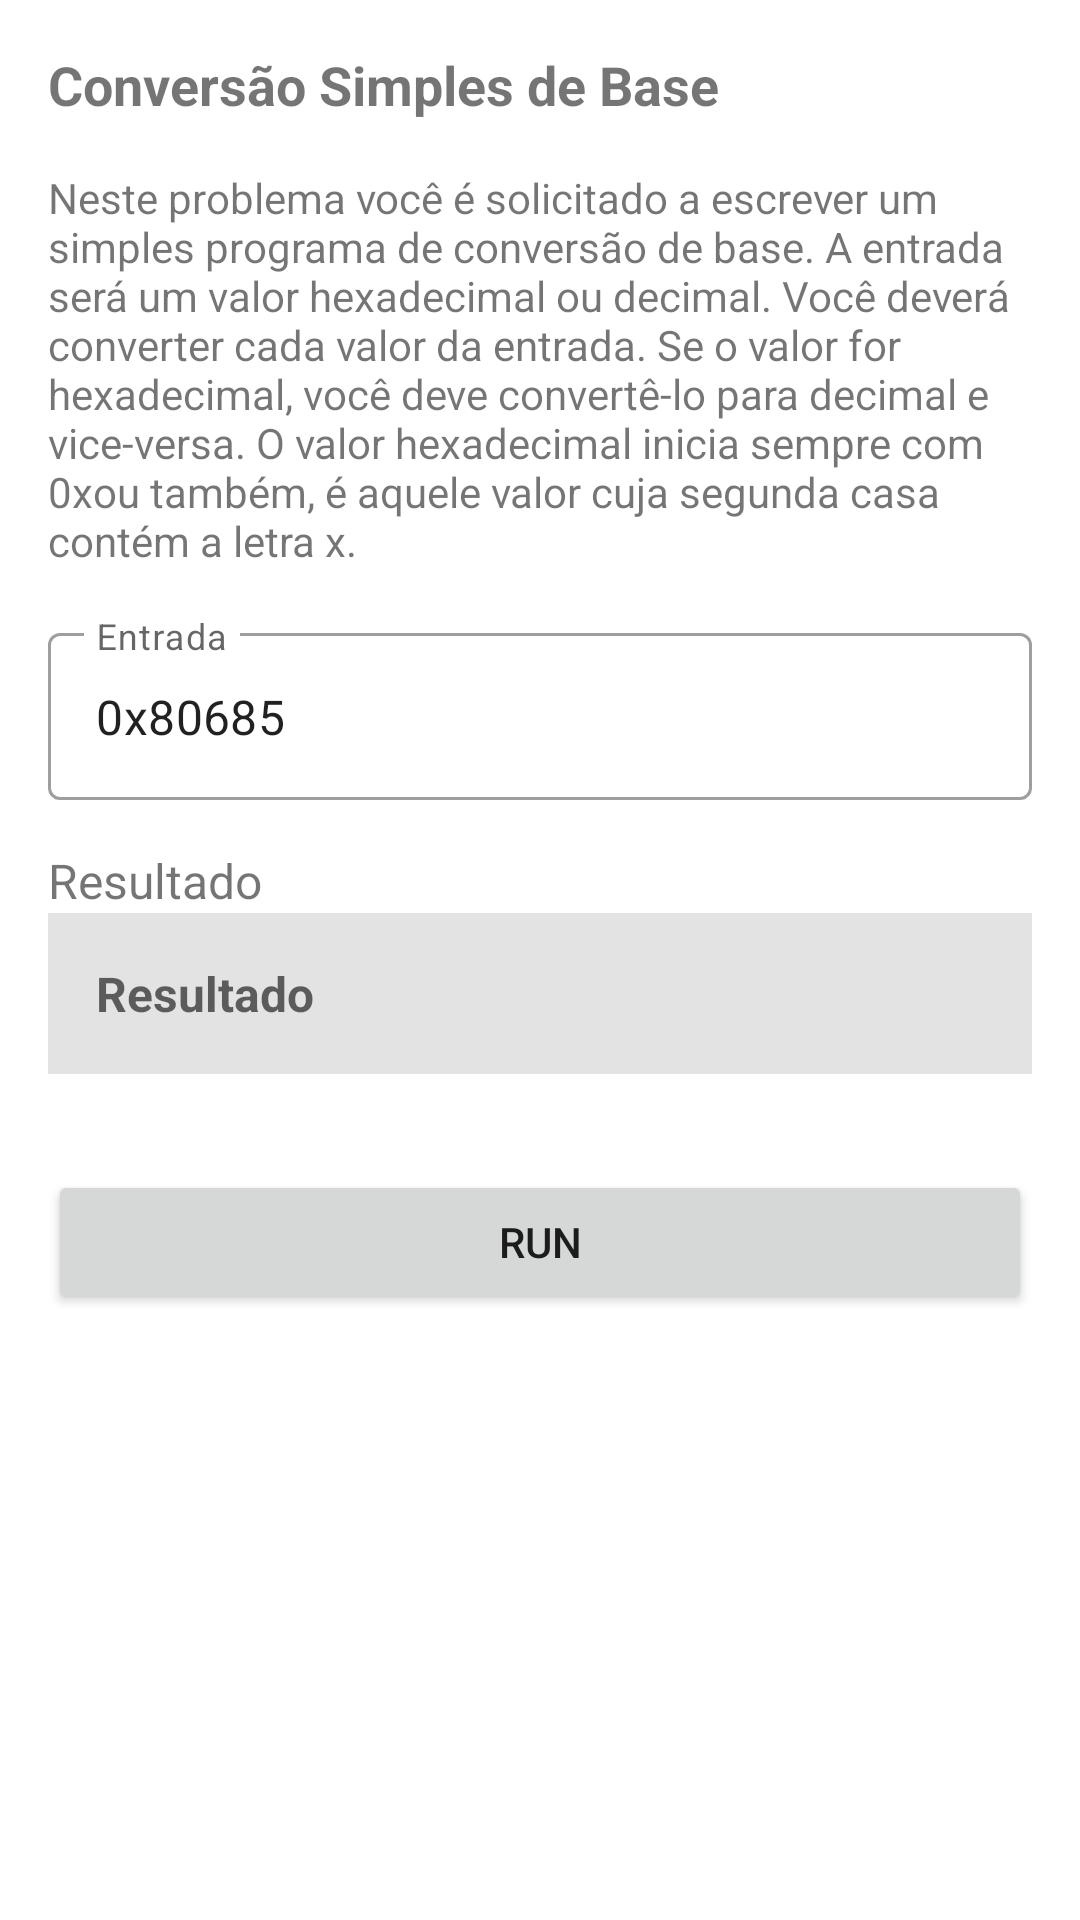

Write the Android layout XML for this screen, with the resource values it uses.
<!-- AndroidManifest.xml: application theme Theme.BootcampEveris -->
<!-- res/layout/challenge10_fragment.xml -->
<?xml version="1.0" encoding="utf-8"?>
<androidx.core.widget.NestedScrollView xmlns:android="http://schemas.android.com/apk/res/android"
    xmlns:app="http://schemas.android.com/apk/res-auto"
    xmlns:tools="http://schemas.android.com/tools"
    android:layout_width="match_parent"
    android:layout_height="match_parent"
    tools:context=".ui.challenge10.Challenge10Fragment">

    <androidx.constraintlayout.widget.ConstraintLayout
        android:layout_width="match_parent"
        android:layout_height="wrap_content"
        android:padding="16dp">

        <TextView
            android:id="@+id/text_title"
            android:layout_width="wrap_content"
            android:layout_height="wrap_content"
            android:text="@string/text_title_name_challenge10"
            android:textSize="18sp"
            android:textStyle="bold"
            app:layout_constraintStart_toStartOf="parent"
            app:layout_constraintTop_toTopOf="parent" />

        <TextView
            android:id="@+id/text_description"
            android:layout_width="0dp"
            android:layout_height="wrap_content"
            android:layout_marginTop="16dp"
            android:text="@string/text_description_challenge10"
            app:layout_constraintEnd_toEndOf="parent"
            app:layout_constraintStart_toStartOf="parent"
            app:layout_constraintTop_toBottomOf="@+id/text_title" />

        <com.google.android.material.textfield.TextInputLayout
            android:id="@+id/input_layout"
            style="@style/Widget.MaterialComponents.TextInputLayout.OutlinedBox"
            android:layout_width="0dp"
            android:layout_height="wrap_content"
            android:layout_marginTop="16dp"
            android:layout_weight="1"
            android:hint="@string/text_input_challenge"
            app:boxBackgroundColor="@null"
            app:hintAnimationEnabled="true"
            app:layout_constraintEnd_toEndOf="parent"
            app:layout_constraintStart_toStartOf="parent"
            app:layout_constraintTop_toBottomOf="@+id/text_description"
            tools:ignore="HardcodedText">

            <com.google.android.material.textfield.TextInputEditText
                android:id="@+id/input"
                android:layout_width="match_parent"
                android:layout_height="wrap_content"
                android:importantForAutofill="no"
                android:text="0x80685"
                tools:ignore="HardcodedText" />

        </com.google.android.material.textfield.TextInputLayout>

        <TextView
            android:id="@+id/text_result_title"
            android:layout_width="wrap_content"
            android:layout_height="wrap_content"
            android:layout_marginTop="16dp"
            android:text="@string/text_result_challenge"
            android:textSize="16sp"
            app:layout_constraintStart_toStartOf="parent"
            app:layout_constraintTop_toBottomOf="@+id/input_layout" />

        <TextView
            android:id="@+id/text_result"
            android:layout_width="0dp"
            android:layout_height="wrap_content"
            android:background="#E3E3E3"
            android:gravity="center_vertical"
            android:hint="@string/text_result_challenge"
            android:padding="16dp"
            android:textSize="16sp"
            android:textStyle="bold"
            app:layout_constraintEnd_toEndOf="parent"
            app:layout_constraintStart_toStartOf="parent"
            app:layout_constraintTop_toBottomOf="@+id/text_result_title"
            tools:ignore="HardcodedText"
            tools:text="525957" />

        <Button
            android:id="@+id/button_run"
            android:layout_width="0dp"
            android:layout_height="wrap_content"
            android:layout_marginTop="32dp"
            android:text="@string/text_run_challenge"
            app:layout_constraintEnd_toEndOf="parent"
            app:layout_constraintStart_toStartOf="parent"
            app:layout_constraintTop_toBottomOf="@+id/text_result" />

    </androidx.constraintlayout.widget.ConstraintLayout>

</androidx.core.widget.NestedScrollView>
<!-- resources referenced by this layout -->
<resources>
  <string name="text_description_challenge10">Neste problema você é solicitado a escrever um simples
          programa de conversão de base. A entrada será um valor hexadecimal ou decimal. Você deverá
          converter cada valor da entrada. Se o valor for hexadecimal, você deve convertê-lo para decimal
          e vice-versa. O valor hexadecimal inicia sempre com "0x" ou também, é aquele valor cuja segunda
          casa contém a letra x.</string>
  <string name="text_input_challenge">Entrada</string>
  <string name="text_result_challenge">Resultado</string>
  <string name="text_run_challenge">Run</string>
  <string name="text_title_name_challenge10">Conversão Simples de Base</string>
  <style name="Theme.BootcampEveris" parent="Theme.MaterialComponents.DayNight.DarkActionBar">
          
          <item name="colorPrimary">@color/theme</item>
          <item name="colorPrimaryVariant">@color/theme</item>
          <item name="colorOnPrimary">@color/white</item>
          
          <item name="colorSecondary">@color/accent</item>
          <item name="colorSecondaryVariant">@color/theme</item>
          <item name="colorOnSecondary">@color/black</item>
          
          <item name="android:statusBarColor" tools:targetApi="l">?attr/colorPrimaryVariant</item>
          
      </style>
  <color name="theme">#1976D2</color>
  <color name="white">#FFFFFFFF</color>
  <color name="accent">#FFA000</color>
  <color name="black">#FF000000</color>
</resources>
